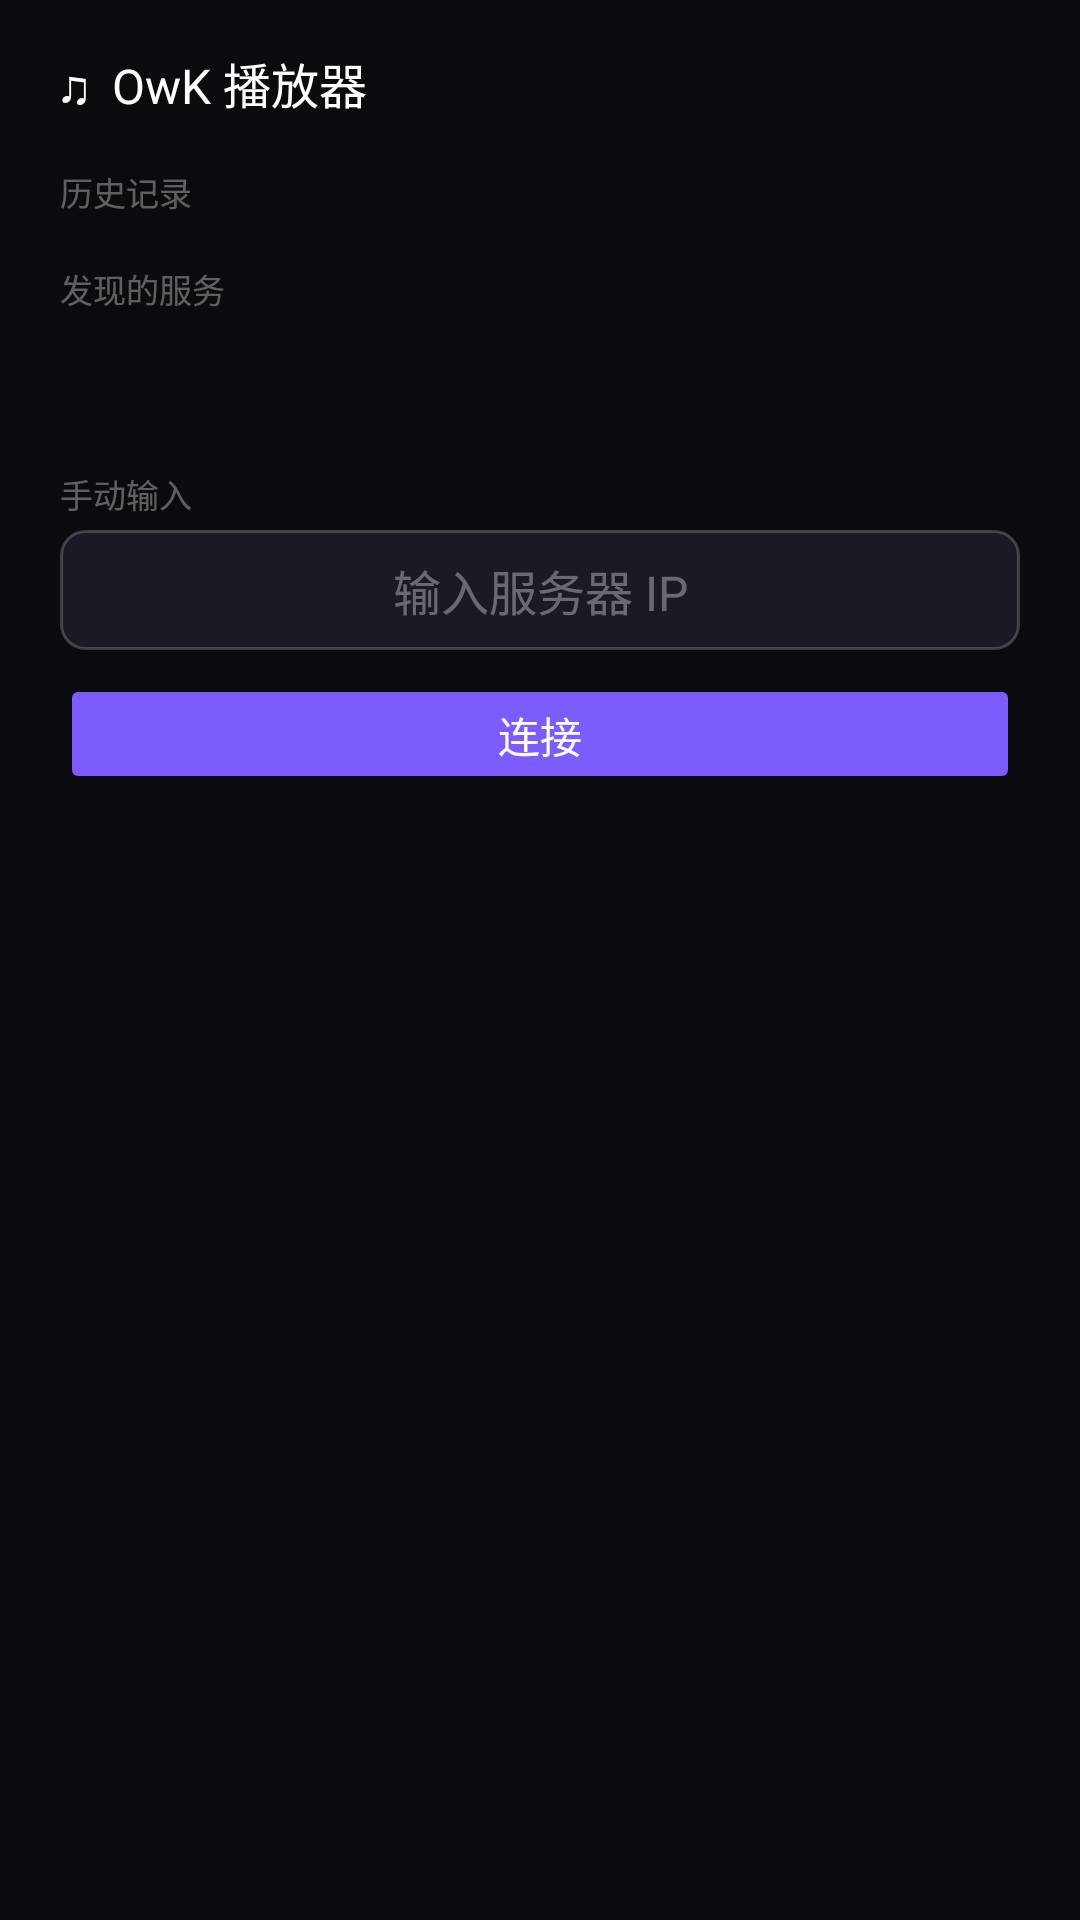

Produce the Android XML layout that renders to this screen, including the resource entries it uses.
<!-- AndroidManifest.xml: application theme Theme.OwKPlayer -->
<!-- res/layout/activity_connect.xml -->
<?xml version="1.0" encoding="utf-8"?>
<LinearLayout xmlns:android="http://schemas.android.com/apk/res/android"
    android:layout_width="match_parent"
    android:layout_height="match_parent"
    android:orientation="vertical"
    android:background="@color/dark_bg">

    <TextView
        android:layout_width="wrap_content"
        android:layout_height="wrap_content"
        android:text="♫  OwK 播放器"
        android:textColor="@color/white"
        android:textSize="16sp"
        android:focusable="false"
        android:paddingLeft="20dp" android:paddingTop="16dp" android:paddingRight="20dp" android:paddingBottom="8dp"/>

    <ScrollView
        android:id="@+id/scrollView"
        android:layout_width="match_parent"
        android:layout_height="0dp"
        android:layout_weight="1"
        android:fillViewport="true">

        <LinearLayout
            android:layout_width="match_parent"
            android:layout_height="wrap_content"
            android:orientation="vertical"
            android:paddingHorizontal="20dp"
            android:paddingBottom="20dp"
            android:addStatesFromChildren="true">

            
            <TextView
                android:id="@+id/historyHeader"
                android:layout_width="match_parent"
                android:layout_height="wrap_content"
                android:text="历史记录"
                android:textSize="11sp"
                android:textColor="@color/text_hint"
                android:paddingLeft="0dp" android:paddingTop="8dp" android:paddingRight="0dp" android:paddingBottom="4dp"
                android:focusable="false"/>

            <LinearLayout
                android:id="@+id/historySection"
                android:layout_width="match_parent"
                android:layout_height="wrap_content"
                android:orientation="vertical"/>

            
            <TextView
                android:id="@+id/discoveryHeader"
                android:layout_width="match_parent"
                android:layout_height="wrap_content"
                android:text="发现的服务"
                android:textSize="11sp"
                android:textColor="@color/text_hint"
                android:paddingLeft="0dp" android:paddingTop="12dp" android:paddingRight="0dp" android:paddingBottom="4dp"
                android:focusable="false"/>

            <LinearLayout
                android:id="@+id/discoverySection"
                android:layout_width="match_parent"
                android:layout_height="wrap_content"
                android:orientation="vertical"/>

            <TextView
                android:id="@+id/scanStatus"
                android:layout_width="match_parent"
                android:layout_height="36dp"
                android:gravity="center"
                android:textSize="12sp"
                android:textColor="@color/text_hint"
                android:focusable="false"/>

            
            <TextView
                android:layout_width="match_parent"
                android:layout_height="wrap_content"
                android:text="手动输入"
                android:textSize="11sp"
                android:textColor="@color/text_hint"
                android:paddingLeft="0dp" android:paddingTop="12dp" android:paddingRight="0dp" android:paddingBottom="4dp"
                android:focusable="false"/>

            <EditText
                android:id="@+id/ipInput"
                android:layout_width="match_parent"
                android:layout_height="40dp"
                android:inputType="phone"
                android:digits="0123456789."
                android:maxLines="1"
                android:textSize="16sp"
                android:textColor="@color/white"
                android:textColorHint="@color/text_hint"
                android:gravity="center"
                android:hint="输入服务器 IP"
                android:background="@drawable/input_bg"
                android:padding="8dp"/>

            <Button
                android:id="@+id/connectBtn"
                android:layout_width="match_parent"
                android:layout_height="40dp"
                android:layout_marginTop="8dp"
                android:text="连接"
                android:textSize="14sp"
                android:textColor="@color/white"
                android:backgroundTint="@color/purple_primary"
                android:enabled="false"/>

        </LinearLayout>
    </ScrollView>

</LinearLayout>
<!-- resources referenced by this layout -->
<resources>
  <color name="dark_bg">#FF0A0A0F</color>
  <color name="purple_primary">#FF7C5CFC</color>
  <color name="text_hint">#59FFFFFF</color>
  <color name="white">#FFFFFFFF</color>
  <!-- drawable input_bg (drawable) -->
  <?xml version="1.0" encoding="utf-8"?>
  <shape xmlns:android="http://schemas.android.com/apk/res/android">
      <solid android:color="@color/dark_surface"/>
      <corners android:radius="8dp"/>
      <stroke android:width="1dp" android:color="#33FFFFFF"/>
  </shape>
  <style name="Theme.OwKPlayer" parent="Theme.MaterialComponents.DayNight.NoActionBar">
          <item name="android:statusBarColor">@color/dark_bg</item>
          <item name="android:navigationBarColor">@color/dark_bg</item>
          <item name="colorPrimary">@color/purple_primary</item>
          <item name="colorPrimaryDark">@color/dark_bg</item>
          <item name="colorAccent">@color/purple_primary</item>
          <item name="colorControlNormal">@color/text_hint</item>
          <item name="colorControlActivated">@color/purple_primary</item>
      </style>
  <color name="dark_surface">#FF1A1A24</color>
</resources>
